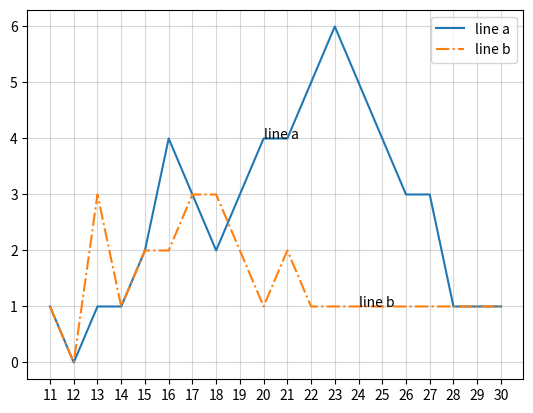

Source code (Python):
# -*- coding: utf-8 -*-

import matplotlib.pyplot as plt

age = [i for i in range(11, 31)]
print(age)
a = [1, 0, 1, 1, 2, 4, 3, 2, 3, 4, 4, 5, 6, 5, 4, 3, 3, 1, 1, 1]
b = [1, 0, 3, 1, 2, 2, 3, 3, 2, 1, 2, 1, 1, 1, 1, 1, 1, 1, 1, 1]
print(len(a))

# plt.subplot(n11) 图表占图形的 1/n
plt.text(20, 4, 'line a')
plt.plot(age, a, label='line a')
plt.text(24, 1, 'line b')
line, = plt.plot(age, b, '-.', label='line b')
# line.set_antialiased(False)
plt.legend(loc='best')
plt.xticks(age)
plt.grid(alpha=0.5)
plt.show()
